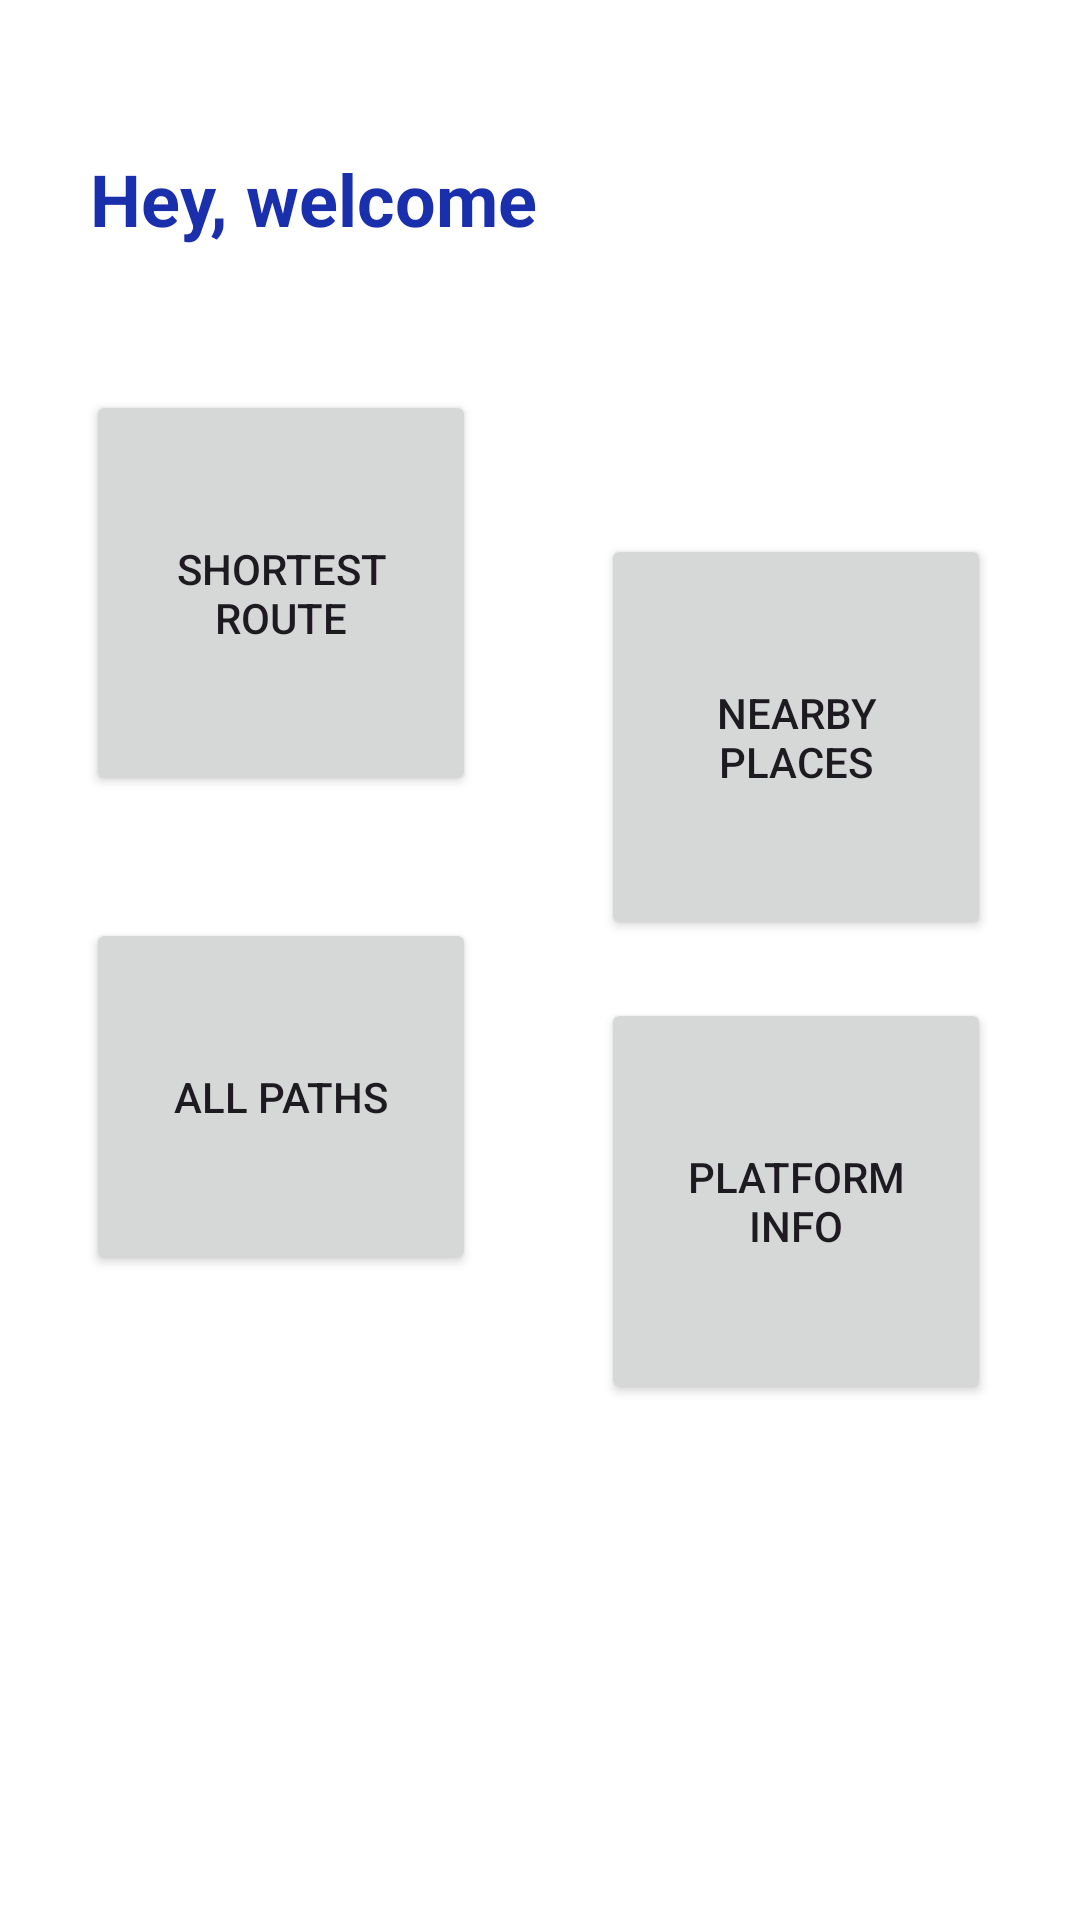

Reconstruct the res/layout file that produces this screen, plus the resources it refers to.
<!-- AndroidManifest.xml: application theme Theme.FirebaseMyMetro -->
<!-- res/layout/fragment_home.xml -->
<?xml version="1.0" encoding="utf-8"?>
<FrameLayout xmlns:android="http://schemas.android.com/apk/res/android"
    xmlns:app="http://schemas.android.com/apk/res-auto"
    xmlns:tools="http://schemas.android.com/tools"
    android:layout_width="match_parent"
    android:layout_height="match_parent"
    tools:context=".HomeFragment">


    <androidx.constraintlayout.widget.ConstraintLayout
        android:layout_width="match_parent"
        android:layout_height="700dp"
        android:layout_marginTop="0dp"
        android:paddingTop="50dp"
        android:background="@color/white"
        tools:context=".activities.HomeActivity">










        <Button
            android:id="@+id/shortestRouteButton"
            android:layout_width="130dp"
            android:layout_height="wrap_content"
            android:layout_marginTop="80dp"
            android:paddingTop="50dp"
            android:paddingBottom="50dp"
            android:text="Shortest Route"
            app:layout_constraintEnd_toEndOf="parent"
            app:layout_constraintHorizontal_bias="0.124"
            app:layout_constraintStart_toStartOf="parent"
            app:layout_constraintTop_toTopOf="parent"
            tools:ignore="MissingConstraints" />

        <Button
            android:id="@+id/shortestTimeButton"
            android:layout_width="130dp"
            android:layout_height="wrap_content"
            android:layout_marginTop="128dp"
            android:paddingTop="50dp"
            android:paddingBottom="50dp"
            android:text="Nearby places"
            app:layout_constraintEnd_toEndOf="parent"
            app:layout_constraintHorizontal_bias="0.871"
            app:layout_constraintStart_toStartOf="parent"
            app:layout_constraintTop_toTopOf="parent"
            tools:ignore="MissingConstraints" />

        <Button
            android:id="@+id/allPathsButton"
            android:layout_width="130dp"
            android:layout_height="wrap_content"
            android:layout_marginTop="256dp"
            android:paddingTop="50dp"
            android:paddingBottom="50dp"
            android:text="All Paths"
            app:layout_constraintEnd_toEndOf="parent"
            app:layout_constraintHorizontal_bias="0.124"
            app:layout_constraintStart_toStartOf="parent"
            app:layout_constraintTop_toTopOf="parent" />

        <Button
            android:id="@+id/platformInfoButton"
            android:layout_width="130dp"
            android:layout_height="wrap_content"
            android:paddingTop="50dp"
            android:paddingBottom="50dp"
            android:text="Platform Info"
            app:layout_constraintBottom_toBottomOf="parent"
            app:layout_constraintEnd_toEndOf="parent"
            app:layout_constraintHorizontal_bias="0.871"
            app:layout_constraintStart_toStartOf="parent"
            app:layout_constraintTop_toTopOf="parent"
            app:layout_constraintVertical_bias="0.549" />

        <TextView
            android:id="@+id/userName"
            android:layout_width="wrap_content"
            android:layout_height="wrap_content"
            android:text="Hey, welcome"
            android:textColor="@color/blue"
            android:paddingLeft="30dp"
            android:textSize="24dp"
            android:textStyle="bold"
            tools:ignore="MissingConstraints"
            tools:layout_editor_absoluteX="15dp"
            tools:layout_editor_absoluteY="3dp" />

    </androidx.constraintlayout.widget.ConstraintLayout>


</FrameLayout>
<!-- resources referenced by this layout -->
<resources>
  <color name="blue">#1a2fab</color>
  <color name="white">#FFFFFFFF</color>
  <style name="Theme.FirebaseMyMetro" parent="Base.Theme.FirebaseMyMetro" />
  <style name="Base.Theme.FirebaseMyMetro" parent="Theme.Material3.DayNight.NoActionBar">
          
          
      </style>
</resources>
